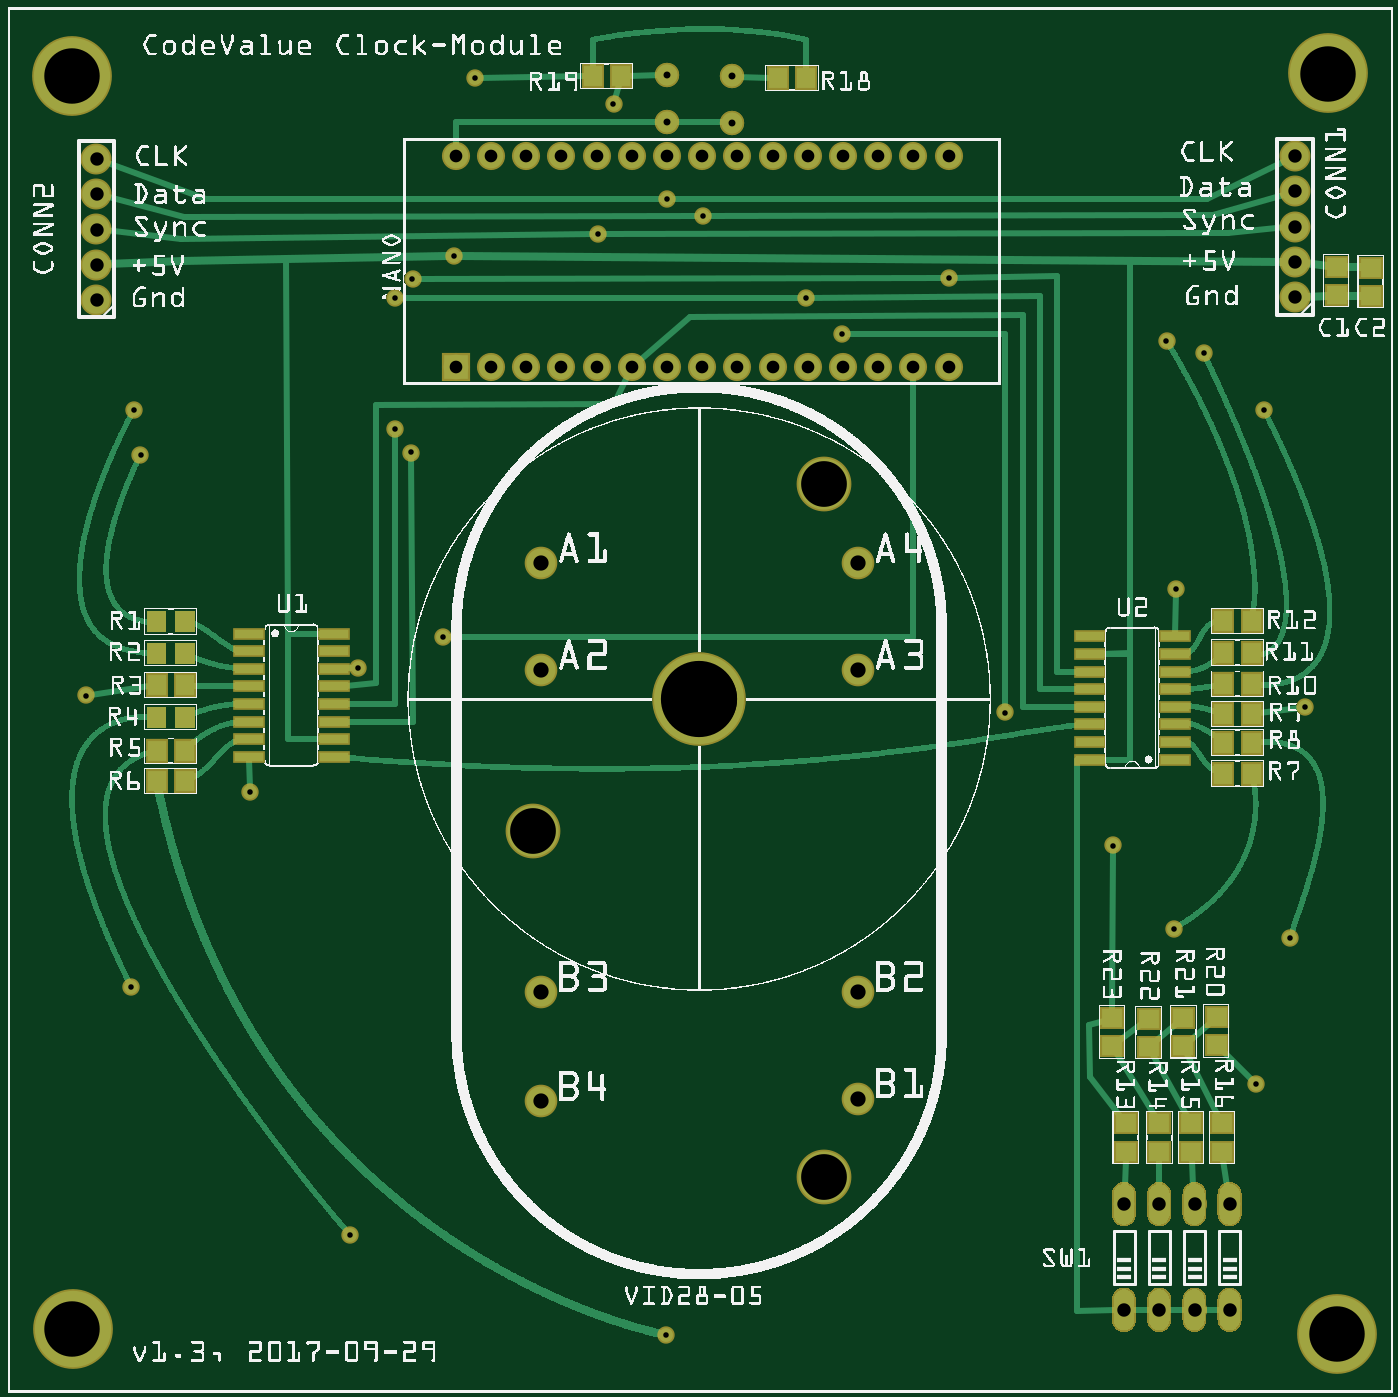
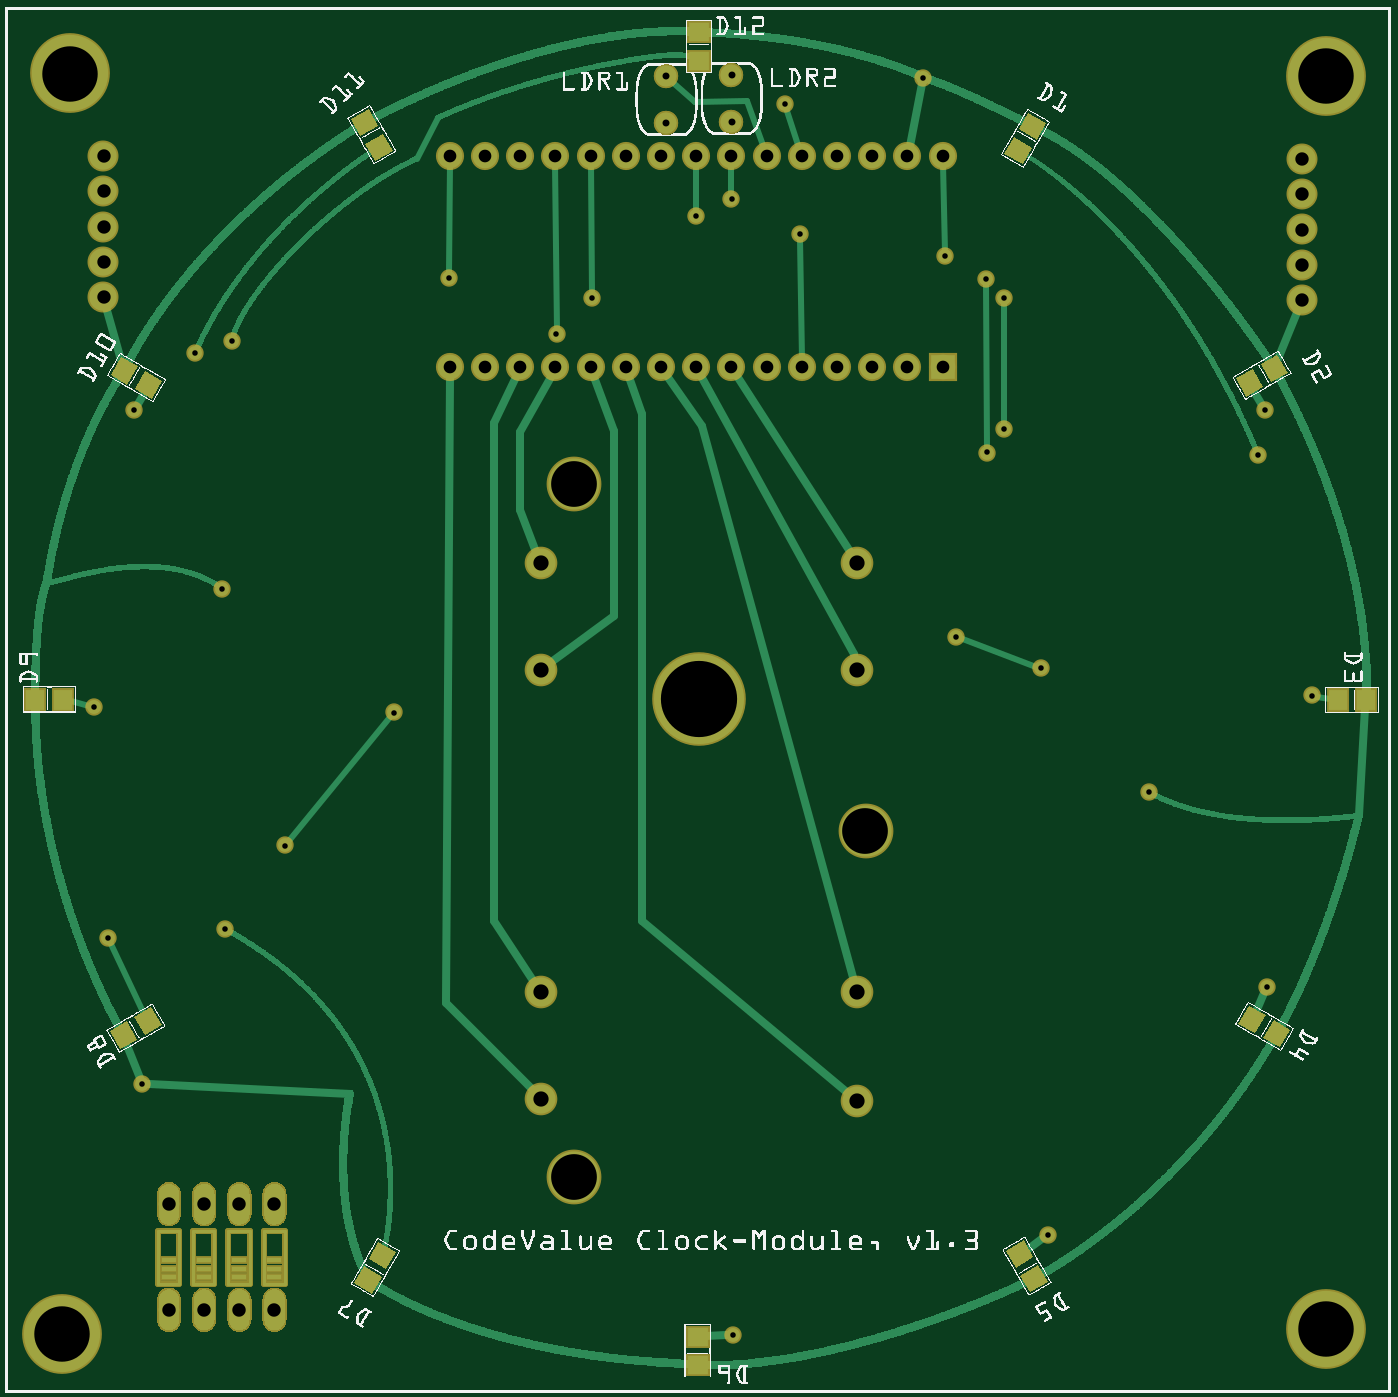
Circuit board: 9 layer files. Board 96.9 x 96.9 mm.
- bottom_copper: clock_module_smd_v1.3_copperBottom.gbl (342862 bytes)
- top_copper: clock_module_smd_v1.3_copperTop.gtl (319214 bytes)
- drill: clock_module_smd_v1.3_drill.txt (1790 bytes)
- bottom_mask: clock_module_smd_v1.3_maskBottom.gbs (39122 bytes)
- top_mask: clock_module_smd_v1.3_maskTop.gts (38498 bytes)
- paste: clock_module_smd_v1.3_pasteMaskBottom.gbp (2687 bytes)
- paste: clock_module_smd_v1.3_pasteMaskTop.gtp (2063 bytes)
- bottom_silk: clock_module_smd_v1.3_silkBottom.gbo (464723 bytes)
- top_silk: clock_module_smd_v1.3_silkTop.gto (1104479 bytes)

=== bottom_copper: clock_module_smd_v1.3_copperBottom.gbl (342862 bytes, source omitted) ===
=== top_copper: clock_module_smd_v1.3_copperTop.gtl (319214 bytes, source omitted) ===
=== drill: clock_module_smd_v1.3_drill.txt ===
; NON-PLATED HOLES START AT T1
; THROUGH (PLATED) HOLES START AT T100
M48
INCH
T1C0.204724
T100C0.129921
T101C0.038000
T102C0.015748
T103C0.043307
T104C0.036000
T105C0.216535
T106C0.019685
T107C0.157480
T108C0.038189
%
T1
X019687Y019708
T100
X014924Y015974
X023192Y025816
X023192Y006131
T101
X002523Y035057
X036565Y035138
X002523Y031057
X036565Y031138
X002523Y032057
X036565Y032138
X002523Y033057
X036565Y033138
X002523Y034057
X036565Y034138
T102
X010995Y031099
X022690Y031099
X017208Y036631
X013282Y037372
X036438Y012942
X016782Y032928
X019745Y033446
X011495Y031649
X009949Y020594
X012671Y032298
X033130Y013188
X003579Y027918
X002227Y019816
X026748Y031686
X009727Y004502
X033201Y022853
X006875Y017076
X003514Y011529
X031412Y015557
X036845Y019490
X023701Y030076
X018727Y033918
X033979Y029535
X018700Y001647
X028319Y019335
X011468Y026724
X010995Y027390
X012356Y021483
X035690Y027935
X003773Y026659
X035472Y008777
X032919Y029889
T103
X015151Y023580
X024147Y008367
X015151Y008288
X024147Y011399
X015151Y011399
X024147Y020548
X024147Y023580
X015151Y020548
T104
X015730Y035140
X023730Y029140
X017730Y029140
X012730Y035140
X020730Y029140
X016730Y029140
X026730Y035140
X014730Y029140
X013730Y029140
X024730Y035140
X023730Y035140
X017730Y035140
X025730Y029140
X020730Y035140
X016730Y035140
X019730Y029140
X014730Y035140
X022730Y029140
X018730Y029140
X013730Y035140
X021730Y029140
X015730Y029140
X025730Y035140
X012730Y029140
X019730Y035140
X022730Y035140
X018730Y035140
X026730Y029140
X021730Y035140
X024730Y029140
T105
X019649Y019714
T106
X018727Y037447
X020579Y037410
X020579Y036071
X018727Y036108
T107
X001826Y037411
X037761Y001670
X001837Y001808
X037512Y037485
T108
X031715Y002360
X034715Y005360
X032715Y002360
X033715Y002360
X031715Y005360
X034715Y002360
X032715Y005360
X033715Y005360
T00
M30

=== bottom_mask: clock_module_smd_v1.3_maskBottom.gbs (39122 bytes, source omitted) ===
=== top_mask: clock_module_smd_v1.3_maskTop.gts (38498 bytes, source omitted) ===
=== paste: clock_module_smd_v1.3_pasteMaskBottom.gbp ===
G04 MADE WITH FRITZING*
G04 WWW.FRITZING.ORG*
G04 DOUBLE SIDED*
G04 HOLES PLATED*
G04 CONTOUR ON CENTER OF CONTOUR VECTOR*
%ASAXBY*%
%FSLAX23Y23*%
%MOIN*%
%OFA0B0*%
%SFA1.0B1.0*%
%ADD10C,0.255905*%
%ADD11C,0.145669*%
%ADD12R,0.040000X0.015000*%
%ADD13R,0.059055X0.055118*%
%ADD14R,0.055118X0.059055*%
%ADD15C,0.008000*%
%LNPASTEMASK0*%
G90*
G70*
G54D10*
X1965Y1971D03*
G54D11*
X2319Y2582D03*
X1492Y1597D03*
X2319Y613D03*
G54D12*
X3472Y379D03*
X3472Y354D03*
X3472Y329D03*
X3372Y379D03*
X3372Y354D03*
X3372Y329D03*
X3272Y379D03*
X3272Y354D03*
X3272Y329D03*
X3172Y379D03*
X3172Y354D03*
X3172Y329D03*
G54D13*
X1966Y3866D03*
X1966Y3785D03*
G54D14*
X71Y1969D03*
X151Y1969D03*
X3852Y1970D03*
X3771Y1970D03*
G54D13*
X1969Y79D03*
X1969Y160D03*
G54D15*
X3442Y461D02*
X3442Y311D01*
D02*
X3442Y461D02*
X3502Y461D01*
D02*
X3502Y311D02*
X3502Y461D01*
D02*
X3502Y311D02*
X3442Y311D01*
D02*
X3342Y461D02*
X3342Y311D01*
D02*
X3342Y461D02*
X3402Y461D01*
D02*
X3402Y311D02*
X3402Y461D01*
D02*
X3402Y311D02*
X3342Y311D01*
D02*
X3242Y461D02*
X3242Y311D01*
D02*
X3242Y461D02*
X3302Y461D01*
D02*
X3302Y311D02*
X3302Y461D01*
D02*
X3302Y311D02*
X3242Y311D01*
D02*
X3142Y461D02*
X3142Y311D01*
D02*
X3142Y461D02*
X3202Y461D01*
D02*
X3202Y311D02*
X3202Y461D01*
D02*
X3202Y311D02*
X3142Y311D01*
G36*
X293Y2899D02*
X322Y2950D01*
X370Y2923D01*
X341Y2872D01*
X293Y2899D01*
G37*
D02*
G36*
X363Y2859D02*
X392Y2910D01*
X440Y2883D01*
X411Y2831D01*
X363Y2859D01*
G37*
D02*
G36*
X2903Y3648D02*
X2954Y3619D01*
X2927Y3571D01*
X2876Y3600D01*
X2903Y3648D01*
G37*
D02*
G36*
X2863Y3578D02*
X2914Y3549D01*
X2886Y3501D01*
X2835Y3530D01*
X2863Y3578D01*
G37*
D02*
G36*
X3608Y2944D02*
X3637Y2893D01*
X3589Y2865D01*
X3560Y2917D01*
X3608Y2944D01*
G37*
D02*
G36*
X3538Y2904D02*
X3567Y2853D01*
X3519Y2825D01*
X3490Y2876D01*
X3538Y2904D01*
G37*
D02*
G36*
X315Y982D02*
X285Y1033D01*
X333Y1060D01*
X363Y1009D01*
X315Y982D01*
G37*
D02*
G36*
X385Y1022D02*
X355Y1073D01*
X403Y1101D01*
X433Y1050D01*
X385Y1022D01*
G37*
D02*
G36*
X1026Y286D02*
X975Y316D01*
X1002Y364D01*
X1053Y334D01*
X1026Y286D01*
G37*
D02*
G36*
X1066Y356D02*
X1015Y386D01*
X1043Y434D01*
X1094Y404D01*
X1066Y356D01*
G37*
D02*
G36*
X2944Y312D02*
X2893Y283D01*
X2865Y331D01*
X2917Y360D01*
X2944Y312D01*
G37*
D02*
G36*
X2904Y382D02*
X2853Y353D01*
X2825Y400D01*
X2876Y430D01*
X2904Y382D01*
G37*
D02*
G36*
X979Y3608D02*
X1030Y3638D01*
X1057Y3590D01*
X1006Y3561D01*
X979Y3608D01*
G37*
D02*
G36*
X1019Y3538D02*
X1070Y3568D01*
X1098Y3520D01*
X1046Y3491D01*
X1019Y3538D01*
G37*
D02*
G36*
X3639Y1028D02*
X3609Y977D01*
X3562Y1004D01*
X3591Y1056D01*
X3639Y1028D01*
G37*
D02*
G36*
X3569Y1068D02*
X3539Y1017D01*
X3492Y1045D01*
X3521Y1096D01*
X3569Y1068D01*
G37*
D02*
G04 End of PasteMask0*
M02*
=== paste: clock_module_smd_v1.3_pasteMaskTop.gtp ===
G04 MADE WITH FRITZING*
G04 WWW.FRITZING.ORG*
G04 DOUBLE SIDED*
G04 HOLES PLATED*
G04 CONTOUR ON CENTER OF CONTOUR VECTOR*
%ASAXBY*%
%FSLAX23Y23*%
%MOIN*%
%OFA0B0*%
%SFA1.0B1.0*%
%ADD10C,0.255905*%
%ADD11C,0.145669*%
%ADD12R,0.080000X0.026000*%
%ADD13R,0.055118X0.059055*%
%ADD14R,0.059055X0.055118*%
%LNPASTEMASK1*%
G90*
G70*
G54D10*
X1965Y1971D03*
G54D11*
X2319Y2582D03*
X1492Y1597D03*
X2319Y613D03*
G54D12*
X685Y2158D03*
X685Y2108D03*
X685Y2058D03*
X685Y2008D03*
X685Y1958D03*
X685Y1908D03*
X685Y1858D03*
X685Y1808D03*
X927Y1808D03*
X927Y1858D03*
X927Y1908D03*
X927Y1958D03*
X927Y2008D03*
X927Y2058D03*
X927Y2108D03*
X927Y2158D03*
G54D13*
X504Y1739D03*
X423Y1739D03*
X504Y1825D03*
X423Y1825D03*
X504Y2011D03*
X423Y2011D03*
G54D12*
X3316Y1800D03*
X3316Y1850D03*
X3316Y1900D03*
X3316Y1950D03*
X3316Y2000D03*
X3316Y2050D03*
X3316Y2100D03*
X3316Y2150D03*
X3074Y2150D03*
X3074Y2100D03*
X3074Y2050D03*
X3074Y2000D03*
X3074Y1950D03*
X3074Y1900D03*
X3074Y1850D03*
X3074Y1800D03*
G54D13*
X3453Y2193D03*
X3534Y2193D03*
X3453Y2104D03*
X3534Y2104D03*
X3453Y2015D03*
X3534Y2015D03*
X3453Y1929D03*
X3534Y1929D03*
X3453Y1847D03*
X3534Y1847D03*
X3453Y1760D03*
X3534Y1760D03*
G54D14*
X3449Y766D03*
X3449Y685D03*
X3362Y766D03*
X3362Y685D03*
X3272Y766D03*
X3272Y685D03*
X3177Y766D03*
X3177Y685D03*
X3137Y1065D03*
X3137Y985D03*
X3241Y1064D03*
X3241Y984D03*
X3340Y1066D03*
X3340Y986D03*
X3434Y1068D03*
X3434Y988D03*
X3872Y3116D03*
X3872Y3197D03*
X3775Y3119D03*
X3775Y3200D03*
G54D13*
X1743Y3741D03*
X1662Y3741D03*
X2188Y3737D03*
X2269Y3737D03*
G36*
X476Y1890D02*
X476Y1949D01*
X531Y1949D01*
X531Y1890D01*
X476Y1890D01*
G37*
D02*
G36*
X396Y1890D02*
X396Y1949D01*
X451Y1949D01*
X451Y1890D01*
X396Y1890D01*
G37*
D02*
G36*
X476Y2072D02*
X476Y2131D01*
X531Y2131D01*
X531Y2072D01*
X476Y2072D01*
G37*
D02*
G36*
X396Y2072D02*
X396Y2131D01*
X451Y2131D01*
X451Y2072D01*
X396Y2072D01*
G37*
D02*
G36*
X476Y2162D02*
X476Y2221D01*
X531Y2221D01*
X531Y2162D01*
X476Y2162D01*
G37*
D02*
G36*
X396Y2162D02*
X396Y2221D01*
X451Y2221D01*
X451Y2162D01*
X396Y2162D01*
G37*
D02*
G04 End of PasteMask1*
M02*
=== bottom_silk: clock_module_smd_v1.3_silkBottom.gbo (464723 bytes, source omitted) ===
=== top_silk: clock_module_smd_v1.3_silkTop.gto (1104479 bytes, source omitted) ===
